Run: headless pygame with SDL's dummy video driver; simulated clock (each Clock.tick advances the game by its frame time, no real sleeping); random seed 0; keys injected as events and as key.get_pressed() state; mouse plan: one left click at the window centre at the start of phase 2, then a move to the lower-right quarter at the start of phase 3.
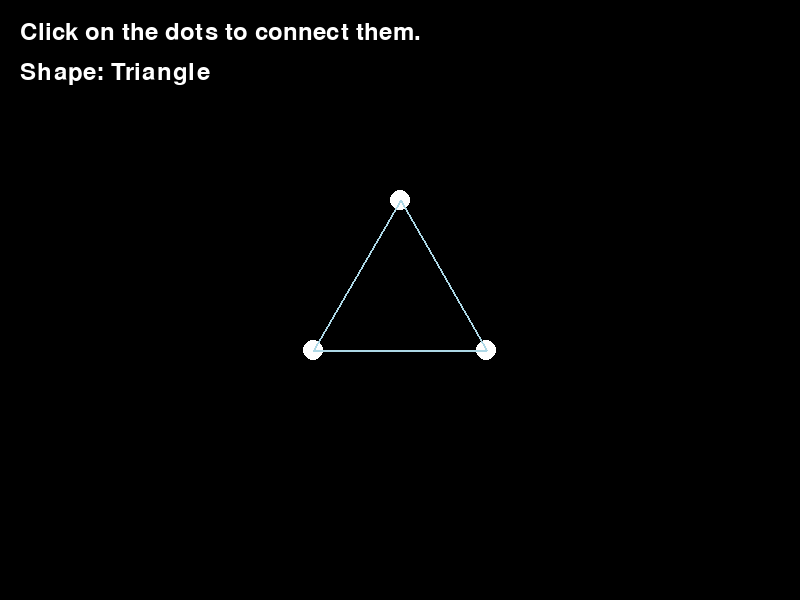
Frame 1 of 4 · flips 1–60 · no input
Frame 2 of 4 · flips 61–180 · clicked the window centre · tapped SPACE, RETURN · held RIGHT (→), D · screen unchanged from frame 1, image omitted
Frame 3 of 4 · flips 181–300 · moved the mouse to the lower-right quarter · held DOWN (↓), S · screen unchanged from frame 2, image omitted
Frame 4 of 4 · flips 301–420 · held LEFT (←), A, UP (↑), W · screen unchanged from frame 3, image omitted

The pygame program that drew these frames:

import pygame
import sys
import math

# Initialize pygame
pygame.init()

# Set up display
width, height = 800, 600
screen = pygame.display.set_mode((width, height))
pygame.display.set_caption("Euler Circuit and Hamiltonian Path Game")

# Colors
black = (0, 0, 0)
white = (255, 255, 255)
light_blue = (173, 216, 230)  # Light color for initial edges
red = (255, 0, 0)
clicked_color = (0, 255, 0)  # Color when a dot is clicked

# Font settings
font = pygame.font.SysFont(None, 36)

# Shape definitions
def generate_triangle(center, size):
    return [
        (center[0], center[1] - size),  # Top vertex
        (center[0] - size * math.sqrt(3) / 2, center[1] + size / 2),  # Bottom left vertex
        (center[0] + size * math.sqrt(3) / 2, center[1] + size / 2)   # Bottom right vertex
    ]

def generate_square(center, size):
    half_size = size // 2
    return [
        (center[0] - half_size, center[1] - half_size),
        (center[0] + half_size, center[1] - half_size),
        (center[0] + half_size, center[1] + half_size),
        (center[0] - half_size, center[1] + half_size)
    ]

def reset_game(shape_type):
    global dots, connected_edges, connected_dots, dot_colors
    connected_edges = []
    connected_dots = []
    dot_colors = []

    if shape_type == 'triangle':
        dots = generate_triangle((width // 2, height // 2), 100)
    elif shape_type == 'square':
        dots = generate_square((width // 2, height // 2), 200)

    for _ in range(len(dots)):
        dot_colors.append(white)  # Initialize dot colors to white

def is_hamiltonian_path(dots, connected):
    return len(connected) == len(dots) and len(set(connected)) == len(connected)

def is_eulerian_circuit(connected_edges):
    degree_count = {}
    for start, end in connected_edges:
        degree_count[start] = degree_count.get(start, 0) + 1
        degree_count[end] = degree_count.get(end, 0) + 1
    return all(degree % 2 == 0 for degree in degree_count.values()) and len(connected_edges) > 0

# Initial game setup
shape_type = 'triangle'  # Start with a triangle
reset_game(shape_type)

# Game loop
while True:
    for event in pygame.event.get():
        if event.type == pygame.QUIT:
            pygame.quit()
            sys.exit()
        if event.type == pygame.MOUSEBUTTONDOWN:
            mouse_pos = event.pos
            clicked_dot = None
            for index, dot in enumerate(dots):
                if pygame.math.Vector2(dot).distance_to(mouse_pos) < 20:
                    clicked_dot = index
                    break

            # Ensure the clicked dot is not already clicked
            if clicked_dot is not None and dot_colors[clicked_dot] == white:
                dot_colors[clicked_dot] = clicked_color  # Change color on click
                if connected_dots:
                    last_dot = connected_dots[-1]
                    # Only allow connection to already clicked dots or the starting dot if it's the first connection
                    if (last_dot == 0 and clicked_dot != 0) or clicked_dot == 0:
                        print("Cannot connect to the starting point until the path is complete!")
                    elif (dots[last_dot], dots[clicked_dot]) not in connected_edges and (dots[clicked_dot], dots[last_dot]) not in connected_edges:
                        connected_edges.append((dots[last_dot], dots[clicked_dot]))
                        connected_dots.append(clicked_dot)
                else:
                    connected_dots.append(clicked_dot)

                # Check for Hamiltonian Path completion
                if is_hamiltonian_path(dots, connected_dots) and connected_dots[-1] == 0:
                    print("Hamiltonian Path Complete!")
                    reset_game('square' if shape_type == 'triangle' else 'triangle')  # Switch shapes for next level

                # Check for Eulerian Circuit completion
                if is_eulerian_circuit(connected_edges) and connected_dots[-1] == 0:
                    print("Eulerian Circuit Complete!")
                    reset_game('square' if shape_type == 'triangle' else 'triangle')  # Switch shapes for next level

    # Fill the screen with black
    screen.fill(black)

    # Draw the dots with their current colors
    for index, dot in enumerate(dots):
        pygame.draw.circle(screen, dot_colors[index], dot, 10)

    # Draw edges in light color
    if len(dots) > 1:
        for i in range(len(dots)):
            for j in range(i + 1, len(dots)):
                if (dots[i], dots[j]) not in connected_edges and (dots[j], dots[i]) not in connected_edges:
                    pygame.draw.line(screen, light_blue, dots[i], dots[j], 2)

    # Draw connected edges in red
    for start, end in connected_edges:
        pygame.draw.line(screen, red, start, end, 5)

    # Display instructions
    instructions = font.render("Click on the dots to connect them.", True, white)
    level_text = font.render(f"Shape: {'Triangle' if shape_type == 'triangle' else 'Square'}", True, white)

    screen.blit(instructions, (20, 20))
    screen.blit(level_text, (20, 60))

    # Update the display
    pygame.display.flip()
    pygame.time.delay(30)
